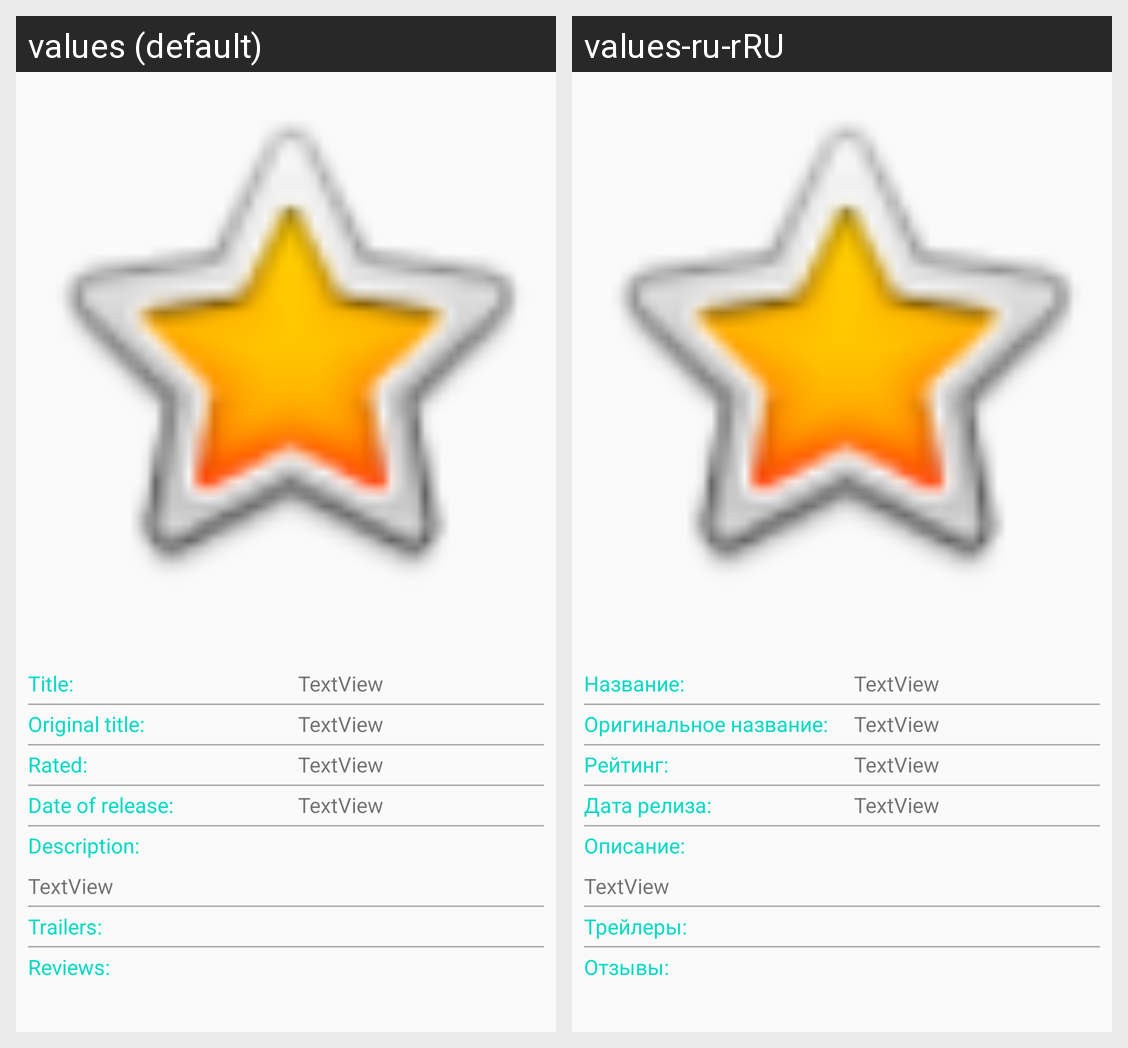

Strings drawn on this Android screen and how each of the app's shown locales translates them:
Android screen res/layout/activity_detail.xml rendered under 2 locales, left to right: values (default), values-ru-rRU. Device: Nexus 5 (rendered at 1080×1920; each locale shown at half size, 540×960, under a caption strip naming it); theme AppTheme.
Strings drawn on this screen, with the default value and each locale's value (text and hints the layout hard-codes, and strings that could not be matched under every locale, appear in the picture but are not listed):

Label_title
  values: Title:
  values-ru-rRU: Название:

Label_oringinal_title
  values: Original title:
  values-ru-rRU: Оригинальное название:

textView_Rated
  values: Rated:
  values-ru-rRU: Рейтинг:

label_releaze_date
  values: Date of release:
  values-ru-rRU: Дата релиза:

textView_description
  values: Description:
  values-ru-rRU: Описание:

textview_label_trailer
  values: Trailers:
  values-ru-rRU: Трейлеры:

textview_label_reviews
  values: Reviews:
  values-ru-rRU: Отзывы:
